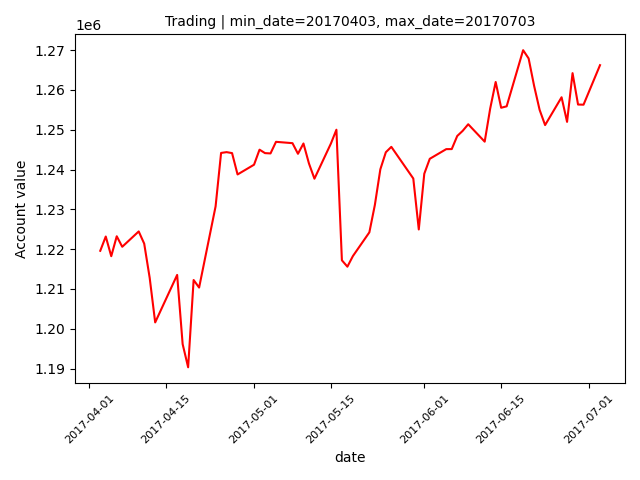

Values plotted in this chart, from the file beside it:
datadate, account_values
20170404, 1223173
20170405, 1218235
20170406, 1223238
20170407, 1220599
20170410, 1224450
20170411, 1221390
20170412, 1212786
20170413, 1201608
20170417, 1213532
20170418, 1196163
20170419, 1190341
20170420, 1212254
20170421, 1210357
20170424, 1230739
20170425, 1244162
20170426, 1244365
20170427, 1244120
20170428, 1238757
20170501, 1241206
20170502, 1244983
20170503, 1244116
20170504, 1244040
20170505, 1246953
20170508, 1246617
20170509, 1243950
20170510, 1246534
20170511, 1241519
20170512, 1237696
20170515, 1246529
20170516, 1249995
20170517, 1217203
20170518, 1215604
20170519, 1218259
20170522, 1224224
20170523, 1231084
20170524, 1240052
20170525, 1244337
20170526, 1245691
20170530, 1237743
20170531, 1224947
20170601, 1238938
20170602, 1242691
20170605, 1245119
20170606, 1245131
20170607, 1248418
20170608, 1249718
20170609, 1251366
20170612, 1246996
20170613, 1255288
20170614, 1261979
20170615, 1255508
20170616, 1255866
20170619, 1269964
20170620, 1267893
20170621, 1261004
20170622, 1254989
20170623, 1251155
20170626, 1258144
20170627, 1251970
20170628, 1264198
... 3 more rows
